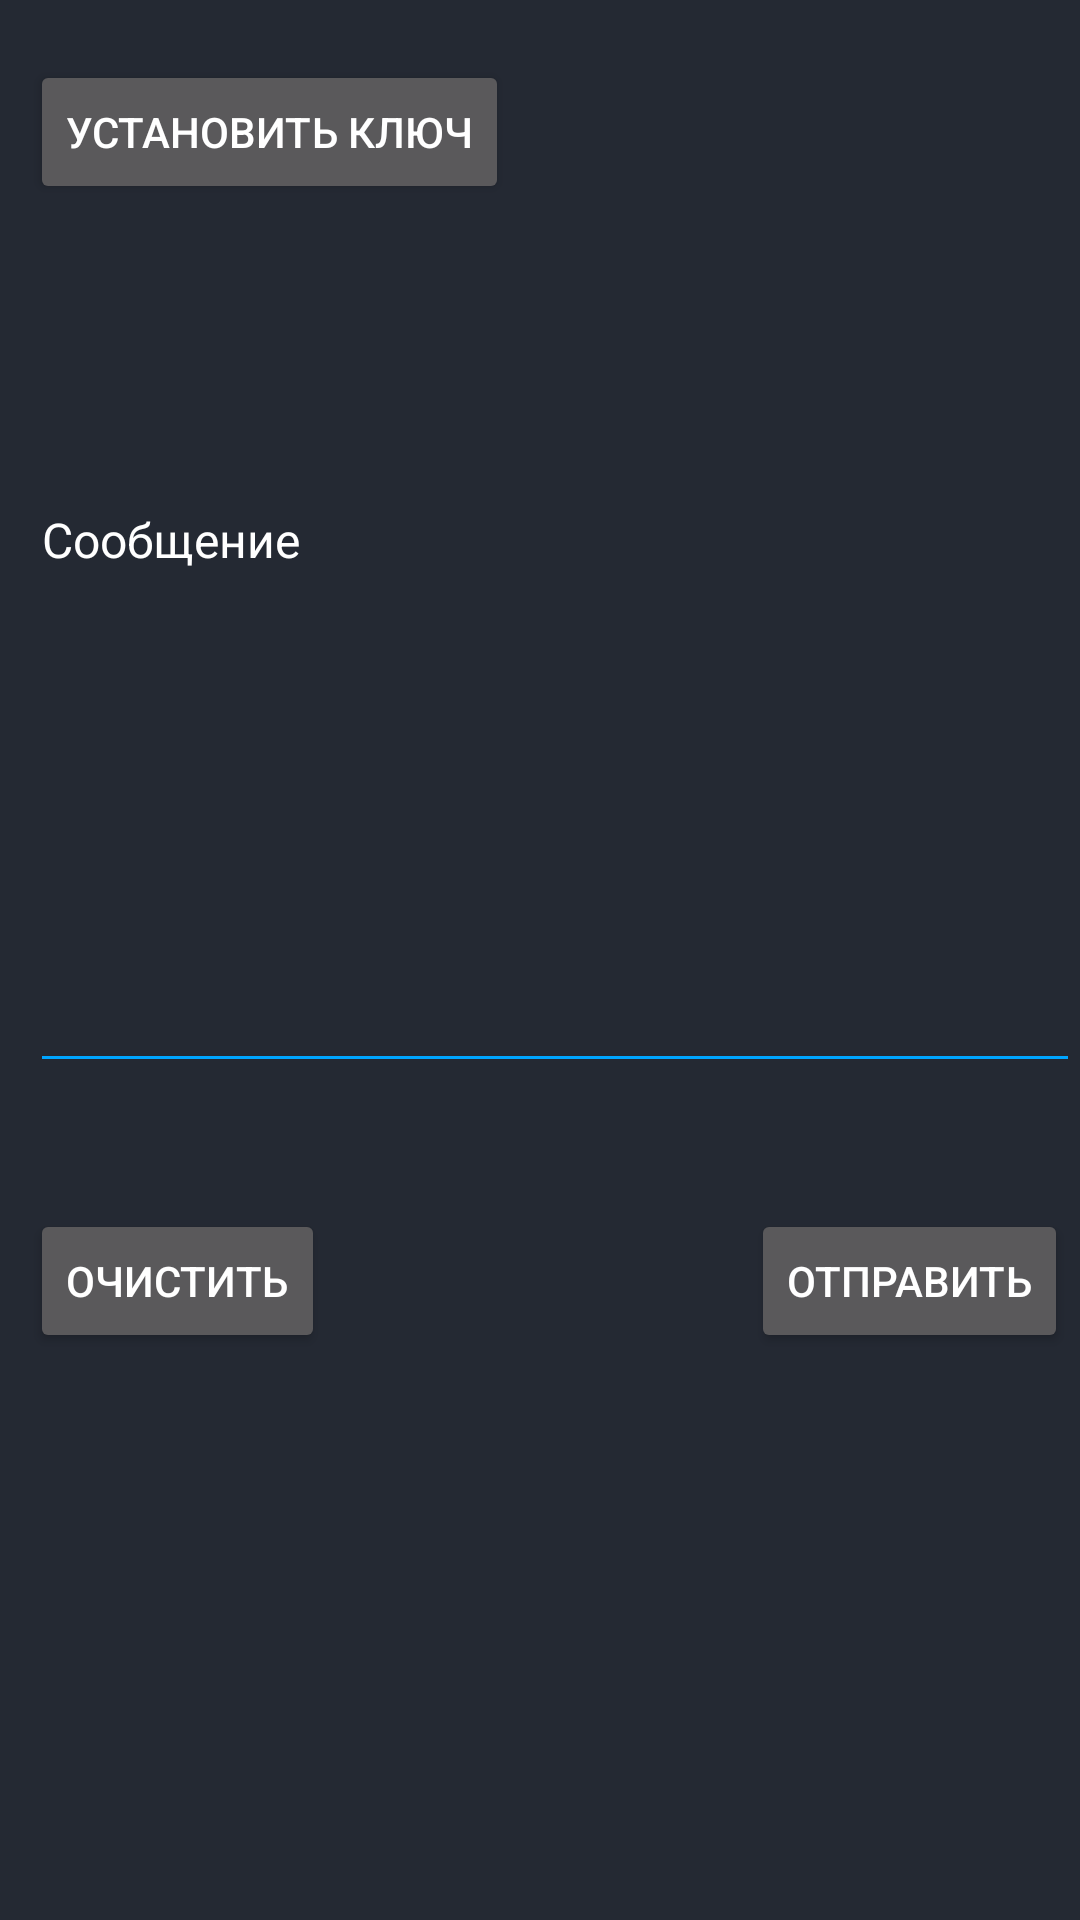

Write the Android layout XML for this screen, with the resource values it uses.
<!-- AndroidManifest.xml: application theme Theme.Design.NoActionBar -->
<!-- res/layout/communiacation_user_fragment.xml -->
<?xml version="1.0" encoding="utf-8"?>
<androidx.constraintlayout.widget.ConstraintLayout
    xmlns:android="http://schemas.android.com/apk/res/android"
    xmlns:app="http://schemas.android.com/apk/res-auto"
    xmlns:tools="http://schemas.android.com/tools"
    android:layout_width="match_parent"
    android:layout_height="match_parent"
    android:padding="0dp"
    android:background="@color/midnightExpress"
    tools:context="com.example.appmaga.view.activities.CommunicationActivity">

    <Button
        android:id="@+id/btnSetKey"
        android:layout_width="wrap_content"
        android:layout_height="wrap_content"
        android:layout_marginStart="10dp"
        android:layout_marginTop="20dp"
        android:text="@string/btn_set_key"
        app:layout_constraintStart_toStartOf="parent"
        app:layout_constraintTop_toTopOf="parent" />

    <com.google.android.material.textfield.TextInputLayout
        android:id="@+id/textInputMessage"
        style="@style/parent"
        android:layout_marginStart="10dp"
        android:layout_marginTop="150dp"
        android:hint="@string/hint_message"
        android:textColorHint="@color/white"
        app:layout_constraintStart_toStartOf="parent"
        app:layout_constraintTop_toTopOf="parent">

        <com.google.android.material.textfield.TextInputEditText
            android:id="@+id/editTextInputMessage"
            style="@style/messageEditText"
            android:layout_width="match_parent"
            android:layout_height="200dp"
            android:gravity="top"
            android:inputType="text|textMultiLine"
            android:maxLength="150"
            android:textColor="@color/white"
            android:textColorHint="@color/white" />

    </com.google.android.material.textfield.TextInputLayout>

    <Button
        android:id="@+id/btnSendMessage"
        android:layout_width="wrap_content"
        android:layout_height="wrap_content"
        android:layout_marginTop="42dp"
        android:layout_marginEnd="4dp"
        android:text="@string/btn_send_message"
        app:layout_constraintEnd_toEndOf="parent"
        app:layout_constraintTop_toBottomOf="@+id/textInputMessage" />

    <Button
        android:id="@+id/btnClearMessage"
        android:layout_width="wrap_content"
        android:layout_height="wrap_content"
        android:layout_marginStart="10dp"
        android:layout_marginTop="42dp"
        android:text="Очистить"
        app:layout_constraintStart_toStartOf="parent"
        app:layout_constraintTop_toBottomOf="@+id/textInputMessage" />

    <FrameLayout
        android:id="@+id/keyboardFragmentContainer"
        android:layout_width="match_parent"
        android:layout_height="wrap_content"
        app:layout_constraintBottom_toBottomOf="parent"
        app:layout_constraintEnd_toEndOf="parent"
        app:layout_constraintStart_toStartOf="parent"></FrameLayout>

</androidx.constraintlayout.widget.ConstraintLayout>
<!-- resources referenced by this layout -->
<resources>
  <color name="midnightExpress">#242933</color>
  <color name="white">#FFFFFFFF</color>
  <string name="btn_send_message">Отправить</string>
  <string name="btn_set_key">Установить ключ</string>
  <string name="hint_message">Сообщение</string>
  <style name="messageEditText" parent="parent">
          <item name="android:textSize">@dimen/textSize_3</item>
          <item name="android:backgroundTint">@color/primaryTextColor</item>
      </style>
  <style name="parent">
          <item name="android:layout_width">match_parent</item>
          <item name="android:layout_height">wrap_content</item>
      </style>
  <dimen name="textSize_3">16sp</dimen>
  <color name="primaryTextColor">#00a5ff</color>
</resources>
